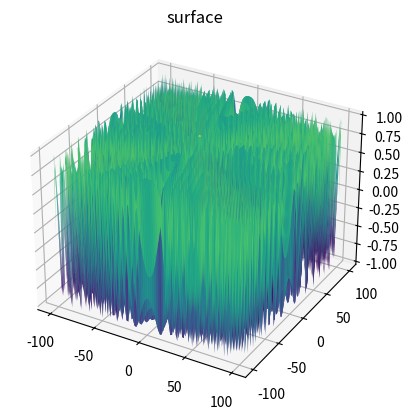

Source code (Python): (Note: this script raises an exception after producing the figure.)
#Three-Dimensional Plotting in Matplotlib

from mpl_toolkits import mplot3d
# %matplotlib inline
import numpy as np
import matplotlib.pyplot as plt
def f(x, y):
    return np.sin(np.sqrt(x ** 2 + y ** 2))
x = np.linspace(-100, 100, 100)
y = np.linspace(-100, 100, 100)
X, Y = np.meshgrid(x, y)
Z = f(X, Y)
fig = plt.figure()
ax = plt.axes(projection='3d')
ax.plot_surface(X, Y, Z, rstride=1, cstride=1,
                cmap='viridis', edgecolor='none')
ax.set_title('surface');
plt.show()

print()

import matplotlib.pyplot as plt
import numpy as np
x = np.array([5,7,8,7,2,17,2,9,4,11,12,9,6])
y = np.array([99,86,87,88,111,86,103,87,94,78,77,85,86])
plt.scatter(x, y)
plt.show()
print()
import matplotlib.pyplot as plt
import numpy as np
#day one, the age and speed of 13 cars:
x = np.array([5,7,8,7,2,17,2,9,4,11,12,9,6])
y = np.array([99,86,87,88,111,86,103,87,94,78,77,85,86])
plt.scatter(x, y)
#day two, the age and speed of 15 cars:
x = np.array([2,2,8,1,15,8,12,9,7,3,11,4,7,14,12])
y = np.array([100,105,84,105,90,99,90,95,94,100,79,112,91,80,85])
plt.scatter(x, y)
plt.show() 
print()

import matplotlib.pyplot as plt
import numpy as np
x = np.array([5,7,8,7,2,17,2,9,4,11,12,9,6])
y = np.array([99,86,87,88,111,86,103,87,94,78,77,85,86])
plt.scatter(x, y, color = 'hotpink')
x = np.array([2,2,8,1,15,8,12,9,7,3,11,4,7,14,12])
y = np.array([100,105,84,105,90,99,90,95,94,100,79,112,91,80,85])
plt.scatter(x, y, color = '#88c999')
plt.show() 
print()

import matplotlib.pyplot as plt
import numpy as np
x = np.array([5,7,8,7,2,17,2,9,4,11,12,9,6])
y = np.array([99,86,87,88,111,86,103,87,94,78,77,85,86])
colors = np.array(["red","green","blue","yellow","pink","black","orange","purple","beige","brown","gray","cyan","magenta"])
plt.scatter(x, y, c=colors)
plt.show() 
print()

import matplotlib.pyplot as plt
import numpy as np
x = np.array([5,7,8,7,2,17,2,9,4,11,12,9,6])
y = np.array([99,86,87,88,111,86,103,87,94,78,77,85,86])
colors = np.array([0, 10, 20, 30, 40, 45, 50, 55, 60, 70, 80, 90, 100])
plt.scatter(x, y, c=colors, cmap='viridis')
plt.show() 
print()

import matplotlib.pyplot as plt
import numpy as np
x = np.array([5,7,8,7,2,17,2,9,4,11,12,9,6])
y = np.array([99,86,87,88,111,86,103,87,94,78,77,85,86])
colors = np.array([0, 10, 20, 30, 40, 45, 50, 55, 60, 70, 80, 90, 100])
plt.scatter(x, y, c=colors, cmap='viridis')
plt.colorbar()
plt.show() 
print()

import matplotlib.pyplot as plt
import numpy as np
x = np.array([5,7,8,7,2,17,2,9,4,11,12,9,6])
y = np.array([99,86,87,88,111,86,103,87,94,78,77,85,86])
sizes = np.array([20,50,100,200,500,1000,60,90,10,300,600,800,75])
plt.scatter(x, y, s=sizes)
plt.show() 
print()

import matplotlib.pyplot as plt
import numpy as np
x = np.array([5,7,8,7,2,17,2,9,4,11,12,9,6])
y = np.array([99,86,87,88,111,86,103,87,94,78,77,85,86])
sizes = np.array([20,50,100,200,500,1000,60,90,10,300,600,800,75])
plt.scatter(x, y, s=sizes, alpha=0.5)
plt.show() 
print()

import matplotlib.pyplot as plt
import numpy as np
x = np.random.randint(100, size=(100))
y = np.random.randint(100, size=(100))
colors = np.random.randint(100, size=(100))
sizes = 10 * np.random.randint(100, size=(100))
plt.scatter(x, y, c=colors, s=sizes, alpha=0.5, cmap='nipy_spectral')
plt.colorbar()
plt.show() 